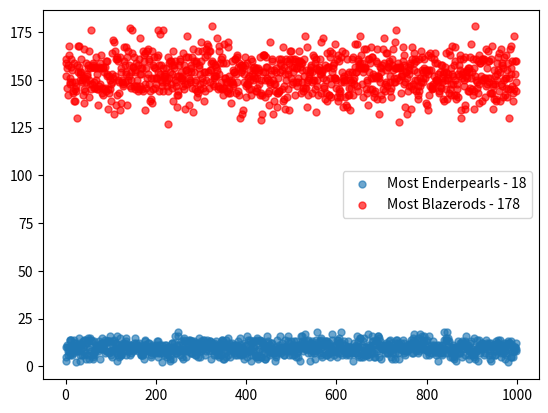

This figure's Python source:
import matplotlib.pyplot as plt 
import numpy as np

def simulate(rateA,sampleA,rateB, sampleB, iterations=1000, y1label='SampleA',y2label='SampleB'):
    y1 = []
    y2 = []
    for i in range(0,iterations):  
        populationA = list(range(1,sampleA+1))
        populationB = list(range(1,sampleB+1))
        resultsA = generateNumbers(sampleA)  
        resultsB = generateNumbers(sampleB)  
        y1.append(getSuccesses(populationA,resultsA,rateA))
        y2.append(getSuccesses(populationB,resultsB,rateB))
    generatePlot(iterations,y1,y2,y1label,y2label)

def generateNumbers(sample):
    y = np.random.random(sample)
    return y

def getSuccesses(population,successes,rate):
    size = 50
    rate = rate / 100
    multiplier = int(len(population)/2)
    hits = 0
    for outcome in successes:
        if outcome <= rate:
            hits += 1
    return hits

def generatePlot(x,y1,y2,y1label,y2label):
    size = 50
    x = list(range(0,x))
    maxA = max(y1)
    maxB = max(y2)
    if(len(x) > 500):
        size *= 500 / len(x)
    plt.scatter(x,y1,s=size,label=y1label,alpha=0.65)
    plt.scatter(x,y2,s=size,label=y2label,c='red',alpha=0.65)
    plt.legend([f'Most {y1label} - {maxA}',f'Most {y2label} - {maxB}'])
    plt.show()

simulate(rateA=3.7,sampleA=262,rateB=50,sampleB=305,iterations=1000,y1label='Enderpearls',y2label="Blazerods")
